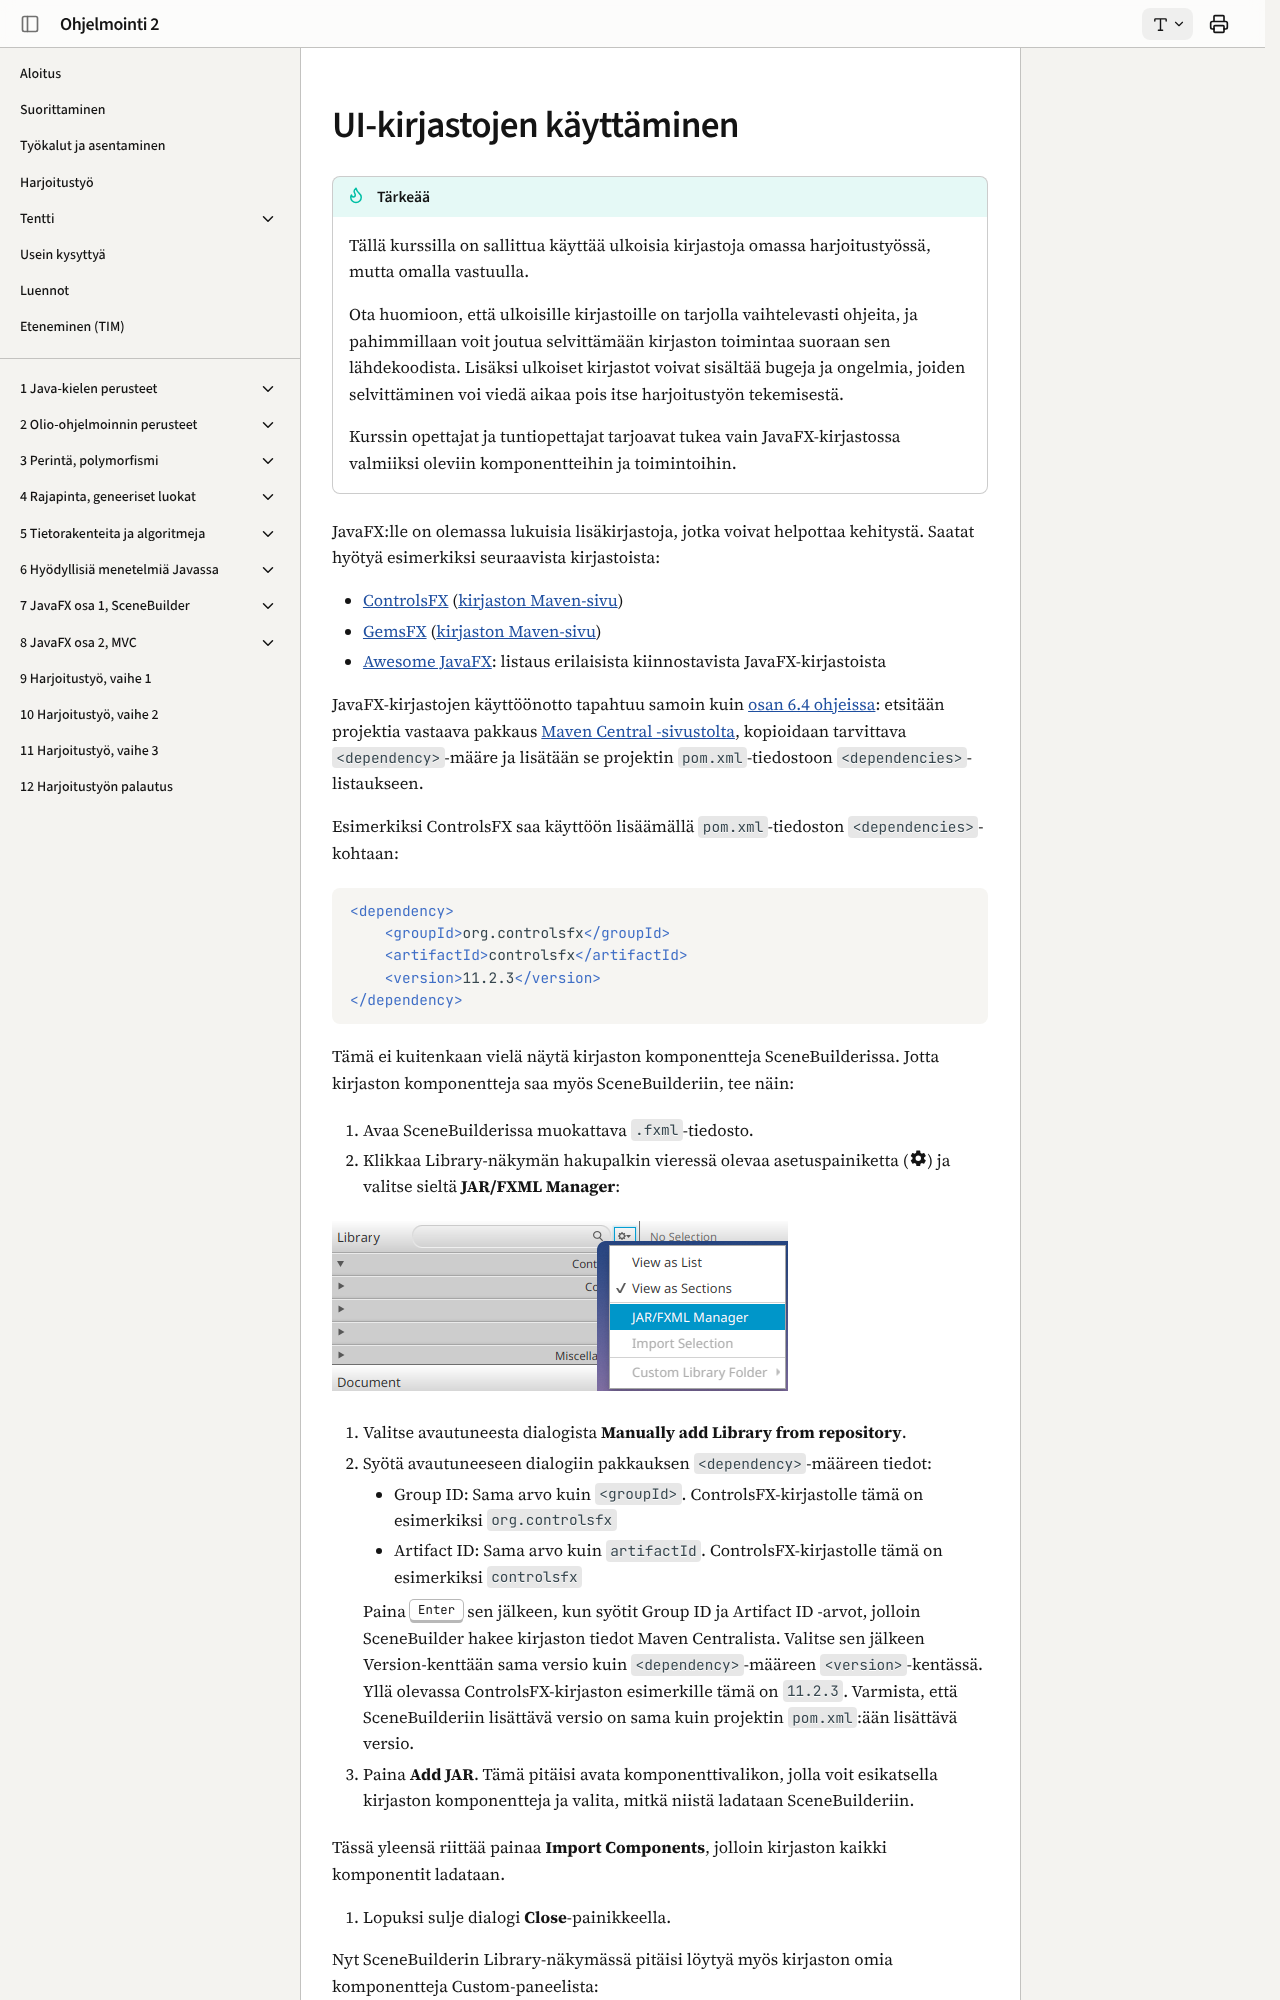

repository: ohj-perus-jy/ohj2 · page: javafx/ui-kirjastot/index.html · generator: mkdocs

# UI-kirjastojen käyttäminen

!!! tip "Tärkeää"

    Tällä kurssilla on sallittua käyttää ulkoisia kirjastoja omassa
    harjoitustyössä, mutta omalla vastuulla. 

    Ota huomioon, että ulkoisille kirjastoille on tarjolla
    vaihtelevasti ohjeita, ja pahimmillaan voit joutua selvittämään kirjaston
    toimintaa suoraan sen lähdekoodista.
    Lisäksi ulkoiset kirjastot voivat sisältää bugeja ja ongelmia, joiden
    selvittäminen voi viedä aikaa pois itse harjoitustyön tekemisestä.

    Kurssin opettajat ja tuntiopettajat tarjoavat tukea
    vain JavaFX-kirjastossa valmiiksi oleviin komponentteihin ja toimintoihin.

JavaFX:lle on olemassa lukuisia lisäkirjastoja, jotka voivat helpottaa
kehitystä. Saatat hyötyä esimerkiksi seuraavista kirjastoista:

- [ControlsFX](https://controlsfx.github.io/) ([kirjaston Maven-sivu](https://central.sonatype.com/artifact/org.controlsfx/controlsfx/11.1.2))
- [GemsFX](https://github.com/dlsc-software-consulting-gmbh/GemsFX) ([kirjaston Maven-sivu](https://central.sonatype.com/artifact/com.dlsc.gemsfx/gemsfx))
- [Awesome
  JavaFX](https://github.com/mhrimaz/AwesomeJavaFX?tab=readme-ov-file#libraries-tools-and-projects):
  listaus erilaisista kiinnostavista JavaFX-kirjastoista


JavaFX-kirjastojen käyttöönotto tapahtuu samoin kuin [osan 6.4
ohjeissa](../osa6/04-ulkoiset-kirjastot-ja-java-projektien-hallintatyokalut.md#kolmannen-osapuolen-riippuvuudet):
etsitään projektia vastaava pakkaus [Maven Central
-sivustolta](https://central.sonatype.com/),
kopioidaan tarvittava `<dependency>`-määre ja lisätään se projektin
`pom.xml`-tiedostoon `<dependencies>`-listaukseen.

Esimerkiksi ControlsFX saa käyttöön lisäämällä `pom.xml`-tiedoston
`<dependencies>`-kohtaan:

```xml
<dependency>
    <groupId>org.controlsfx</groupId>
    <artifactId>controlsfx</artifactId>
    <version>11.2.3</version>
</dependency>
```

Tämä ei kuitenkaan vielä näytä kirjaston komponentteja SceneBuilderissa.
Jotta kirjaston komponentteja saa myös SceneBuilderiin, tee näin:

1. Avaa SceneBuilderissa muokattava `.fxml`-tiedosto.

2. Klikkaa Library-näkymän hakupalkin vieressä olevaa asetuspainiketta (<i
   class="bi bi-gear-fill"></i>) ja valitse sieltä **JAR/FXML Manager**:

   <img src="images/scenebuilder-jar-manager.png">

3. Valitse avautuneesta dialogista **Manually add Library from repository**.

4. Syötä avautuneeseen dialogiin pakkauksen `<dependency>`-määreen tiedot:
